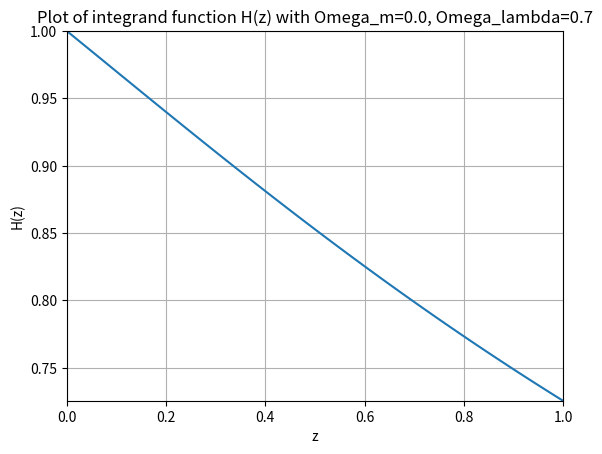
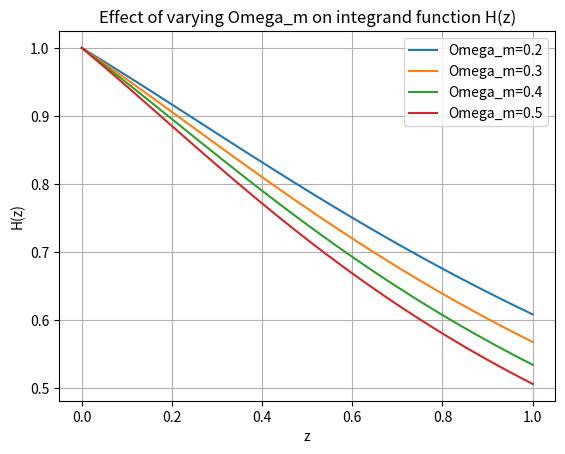
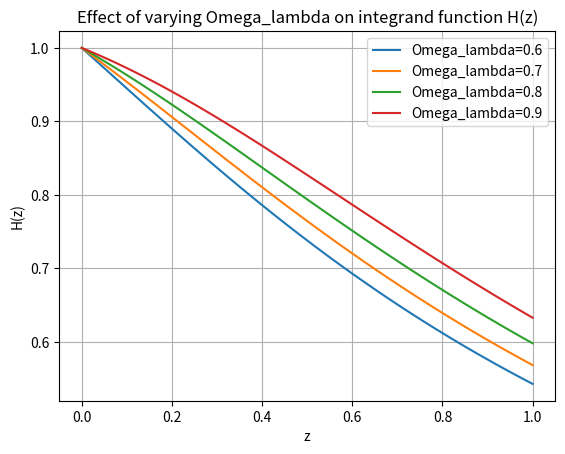

Recreate these plots in Python, in order.
# This is a template file for Computer Modelling Unit 1.
# You will fill it in, and should update the comments accordingly.

import numpy as np
import matplotlib.pyplot as plt

class Cosmology:
    def __init__(self, H0, Omega_m, Omega_lambda):
        self.H0 = H0
        self.Omega_m = Omega_m
        self.Omega_lambda = Omega_lambda
        
    # The __init__ method is a special method that is called and initialises when an instance is created.

    # The self parameter is used as the first parameter in methods.

    def integrand(self, z):
        H_z = ((self.Omega_m * (1 + z)**3 + self.Omega_k * (1 + z)**2 + self.Omega_lambda)**(-0.5))
        return H_z
    
    def calc_Omega_k(self, Omega_m, Omega_lambda):
        self.Omega_k = 1 - Omega_m - Omega_lambda
        return self.Omega_k
    
    def check_flat(self):

        if self.Omega_k == 0:
            return True
        else: 
            return False
    
    def set_Omega_m(self, Omega_m):
        self.Omega_m = Omega_m
        self.Omega_lambda = 1 - self.Omega_m - self.Omega_k
        
    def set_Omega_lambda(self, Omega_lambda):
        self.Omega_lambda = Omega_lambda
        self.Omega_m = 1 - self.Omega_lambda - self.Omega_k

    def Omega_lambda_h_squared(self):
        h = self.H0 / 100
        return self.Omega_lambda * h**2
    
    def __str__(self):
        return "<Cosmology with H0 = {}, Omega_m = {}, Omega_lambda = {}, Omega_k = {}>".format(self.H0, self.Omega_m, self.Omega_lambda, self.Omega_k)
    
    #__str__ method is ruunned when the I print a class to determine the output string representation of the object.

# Create an instance of the class with specific parameters
your_instance_1 = Cosmology(H0=70, Omega_m=0.0, Omega_lambda=0.7)
        
calculate_Omega_k = your_instance_1.calc_Omega_k(0.0, 0.7)

# Define a range of z values
z_values = np.linspace(0, 1, 100)

# Compute the corresponding H_z values
H_z_values = [your_instance_1.integrand(z) for z in z_values]

# Plot the results
plt.plot(z_values, H_z_values)
plt.xlabel('z')
plt.ylabel('H(z)')
plt.title('Plot of integrand function H(z) with Omega_m=0.0, Omega_lambda=0.7')
plt.grid(True)

# Set the range for the x and y axes
plt.xlim(0, 1)  # Adjust the x-axis range as needed
plt.ylim(min(H_z_values), max(H_z_values))  # Adjust the y-axis range as needed

# Define a range of Omega_m values
omega_m_values = [0.2, 0.3, 0.4, 0.5]

# Create a new figure for the second plot
plt.figure()

# Loop over each Omega_m value
for omega_m in omega_m_values:
    # Create a new Cosmology instance with the current Omega_m
    c = Cosmology(70, omega_m, 0.7)

    calculate_Omega_k = c.calc_Omega_k(omega_m, 0.7)
    
    # Calculate H(z) values for the current Omega_m
    H_z_values = [c.integrand(z) for z in z_values]
    
    # Plot the H(z) values
    plt.plot(z_values, H_z_values, label=f'Omega_m={omega_m}')

# Add labels, title, and grid
plt.xlabel('z')
plt.ylabel('H(z)')
plt.title('Effect of varying Omega_m on integrand function H(z)')
plt.grid(True)
plt.legend()

# H(z) decreases as Omega_m increases, indicating a slower expansion rate due to increased matter density.

# Define a range of Omega_lambda values
omega_lambda_values = [0.6, 0.7, 0.8, 0.9]

# Create a new figure for the third plot
plt.figure()

# Loop over each Omega_lambda value
for omega_lambda in omega_lambda_values:
    # Create a new Cosmology instance with the current Omega_lambda
    c = Cosmology(70, 0.3, omega_lambda)

    calculate_Omega_k = c.calc_Omega_k(0.3, omega_lambda)
    
    # Calculate H(z) values for the current Omega_lambda
    H_z_values = [c.integrand(z) for z in z_values]
    
    # Plot the H(z) values
    plt.plot(z_values, H_z_values, label=f'Omega_lambda={omega_lambda}')

# Add labels, title, and grid
plt.xlabel('z')
plt.ylabel('H(z)')
plt.title('Effect of varying Omega_lambda on integrand function H(z)')
plt.grid(True)
plt.legend()

# H(z) increases as Omega_lambda increases, indicating a faster expansion rate due to increased dark energy density.
# Unlike the matter-dominated universe, dark energy causes the expansion to accelerate.

# Show the plots
plt.show()

def print_cosmology_objects():
    # First object: a universe dominated by dark energy
    cosmo_1 = Cosmology(H0=70, Omega_m=0.0, Omega_lambda=1.0)
    cosmo_1.calc_Omega_k(0.0, 1.0)
    print(cosmo_1)
    # Explanation:
    # This object represents a universe where dark energy dominates (Omega_lambda = 1.0),
    # and there's no matter (Omega_m = 0). This universe is expected to expand forever at
    # an accelerating rate due to the influence of dark energy.
    
    # Second object: a flat universe with equal dark energy and matter contributions
    cosmo_2 = Cosmology(H0=70, Omega_m=0.5, Omega_lambda=0.5)
    cosmo_2.calc_Omega_k(0.5, 0.5)
    print(cosmo_2)
    # Explanation:
    # This cosmology object represents a flat universe (Omega_m + Omega_lambda = 1.0),
    # where dark energy and matter contribute equally to the overall density.
    # This could represent a universe in which expansion is balanced by gravity's deceleration.
    
    # Third object: a universe dominated by matter (no dark energy)
    cosmo_3 = Cosmology(H0=70, Omega_m=1.0, Omega_lambda=0.0)
    cosmo_3.calc_Omega_k(1.0, 0.0)
    print(cosmo_3)
    # Explanation:
    # In this model, matter dominates the universe, and there is no dark energy.
    # Without dark energy, this type of universe would eventually stop expanding and potentially collapse.

    # Fourth object: an open universe (negative curvature, Omega_k > 0)
    cosmo_4 = Cosmology(H0=70, Omega_m=0.3, Omega_lambda=0.0)
    cosmo_4.calc_Omega_k(0.3, 0.0)
    print(cosmo_4)
    # Explanation:
    # This model corresponds to an open universe, where the sum of Omega_m and Omega_lambda
    # is less than 1, giving Omega_k > 0. Such a universe expands forever, but at a decreasing rate.

print_cosmology_objects()

# This is a special python idiom that
# allows the code to be run from the command line,
# but if you import this module in another script
# the code below will not be executed.


#c= Cosmology(70, 0.3, 0.7)
#calculate_Omega_k = c.calc_Omega_k(0.3, 0.7)
#if c.check_flat() == True:
#    print("The universe is flat")
